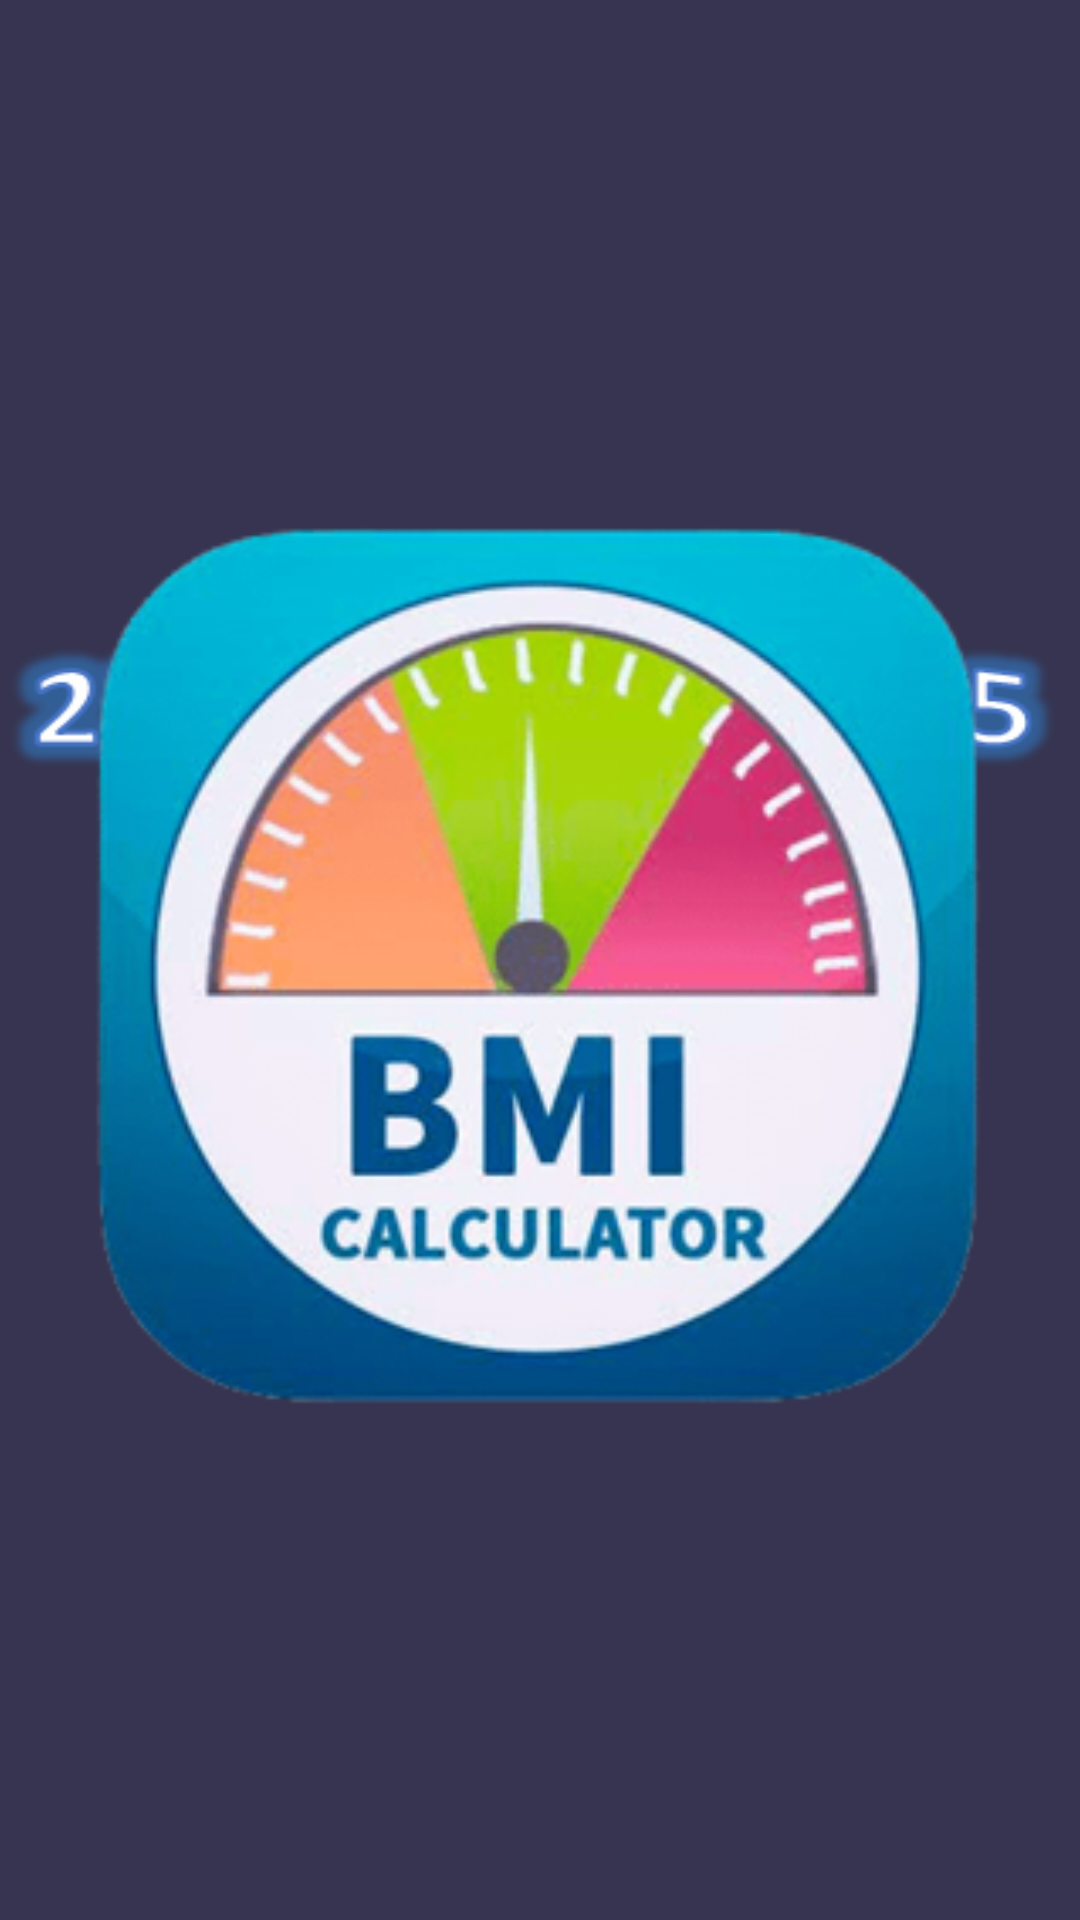

This screen was rendered from an Android layout file. Write that file and the resources it references.
<!-- AndroidManifest.xml: application theme Theme.Project33OfAndroidDevelopment_BMICalculator -->
<!-- res/layout/activity_main.xml -->
<?xml version="1.0" encoding="utf-8"?>
<androidx.constraintlayout.widget.ConstraintLayout xmlns:android="http://schemas.android.com/apk/res/android"
    xmlns:app="http://schemas.android.com/apk/res-auto"
    xmlns:tools="http://schemas.android.com/tools"
    android:layout_width="match_parent"
    android:layout_height="match_parent"
    tools:context=".MainActivity"
    android:background="@drawable/splash_screen">

    <TextView
        android:layout_width="wrap_content"
        android:layout_height="wrap_content"
        android:layout_marginBottom="277dp"
        android:text="@string/welcome_back_to_nmy_bmi_calculator"
        android:textColor="@color/white"
        android:textSize="35sp"
        android:textStyle="bold"
        app:layout_constraintBottom_toTopOf="@+id/imageView"
        app:layout_constraintEnd_toEndOf="parent"
        app:layout_constraintHorizontal_bias="0.214"
        app:layout_constraintStart_toStartOf="parent"
        app:layout_constraintTop_toTopOf="parent"
        app:layout_constraintVertical_bias="1.0" />

    <ImageView
        android:id="@+id/imageView"
        android:layout_width="304dp"
        android:layout_height="300dp"
        android:layout_marginBottom="168dp"
        app:layout_constraintBottom_toBottomOf="parent"
        app:layout_constraintEnd_toEndOf="parent"
        app:layout_constraintStart_toStartOf="parent"
        app:srcCompat="@drawable/bmi_logo" />

</androidx.constraintlayout.widget.ConstraintLayout>
<!-- resources referenced by this layout -->
<resources>
  <color name="white">#FFFFFFFF</color>
  <!-- drawable bmi_logo: png bitmap (drawable, 126379 bytes) -->
  <!-- drawable splash_screen: png bitmap (drawable, 21762 bytes) -->
  <string name="welcome_back_to_nmy_bmi_calculator">Welcome \nback..! to \nMy BMI Calculator</string>
  <style name="Theme.Project33OfAndroidDevelopment_BMICalculator" parent="Base.Theme.Project33OfAndroidDevelopment_BMICalculator" />
  <style name="Base.Theme.Project33OfAndroidDevelopment_BMICalculator" parent="Theme.Material3.DayNight.NoActionBar">
          
           <item name="colorPrimary">@color/navy</item>
           <item name="colorPrimaryVariant">@color/navy</item>
           <item name="android:statusBarColor">@color/navy</item>
      </style>
  <color name="navy">#363450</color>
</resources>
